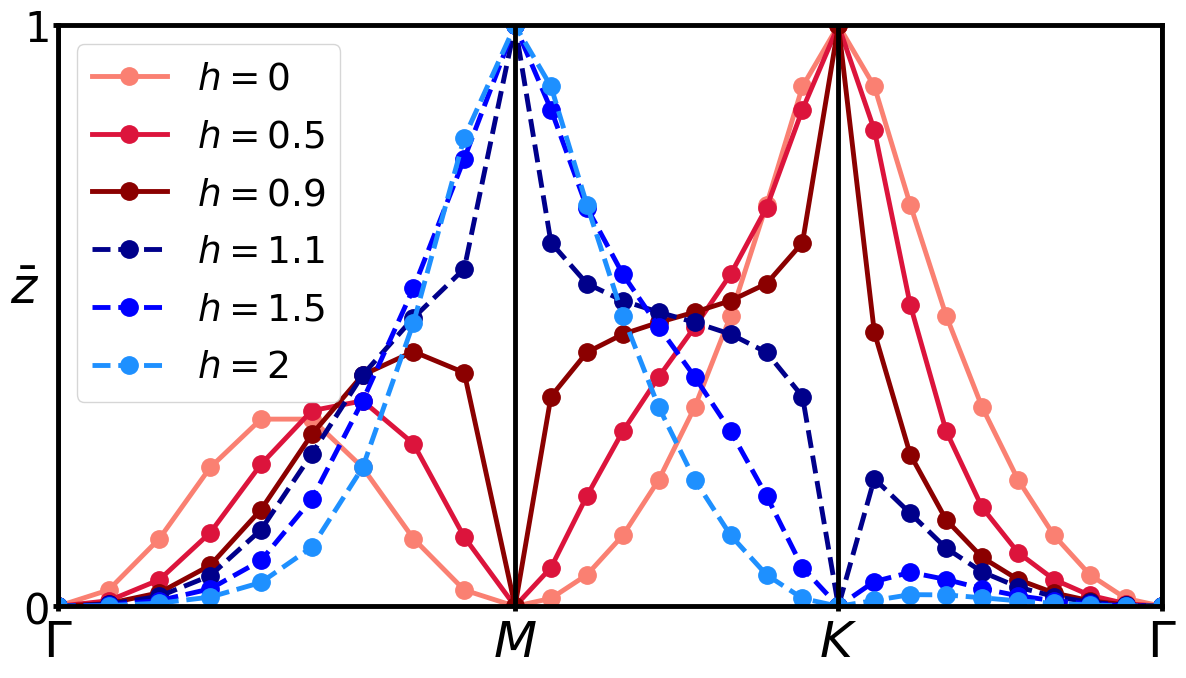

Reproduce this figure in Python.
"""
[redacted]

 Calculate the polarisation of 1D chain on Gamma, K, M, Gamma line
 for a serie of h parameter
"""

import numpy as np
from math import pi, sqrt
import matplotlib.pyplot as plt
import seaborn as sns


def u1(kx, ky, kz):
    """First component of eigenvector"""
    lamb = np.sqrt(
        np.power(np.sin(kx), 2) + t ** 2 * np.power(np.sin(ky), 2)
        + np.power(np.sin(kz), 2) + np.power(
            np.cos(kx) + np.cos(ky) + np.cos(kz) + h, 2))
    return np.divide(np.sin(kz) - 1j * (
            np.cos(kx) + np.cos(ky) + np.cos(kz) + h), lamb)


def u2(kx, ky, kz):
    """Second component of eigenvector"""
    lamb = np.sqrt(
        np.power(np.sin(kx), 2) + t ** 2 * np.power(np.sin(ky), 2)
        + np.power(np.sin(kz), 2) + np.power(
            np.cos(kx) + np.cos(ky) + np.cos(kz) + h, 2))
    return np.divide(-np.sin(kx) + 1j * t * np.sin(ky), lamb)


def polariz(kx, ky, nk):
    """Calculate the polarization in z direction at (kx,ky) point"""
    ps1 = u1(kx, ky, 0)
    ps2 = u2(kx, ky, 0)
    p001_complex = 0
    for nkz in range(1, nk):
        kz = 2 * pi * nkz / (nk - 1)
        psi1_step = u1(kx, ky, kz)
        psi2_step = u2(kx, ky, kz)
        p001_complex += (np.conj(ps1) * (psi1_step - ps1)
                         + np.conj(ps2) * (psi2_step - ps2))
        ps1 = psi1_step
        ps2 = psi2_step
    p001 = -np.real(1j * p001_complex) / 2 / pi
    return p001


def pol_by_angle(kx, ky, nz):
    """Calculate polarization taking in account only angle between <uk|uk+dk>"""
    ps1 = u1(kx, ky, 0)
    ps2 = u2(kx, ky, 0)
    p001 = 0
    for nkz in range(1, nz):
        kz = 2 * pi * nkz / (nz - 1)
        psi1_step = u1(kx, ky, kz)
        psi2_step = u2(kx, ky, kz)
        p001 += np.angle(np.conj(ps1) * psi1_step + np.conj(ps2) * psi2_step)
        ps1 = psi1_step
        ps2 = psi2_step
    return -p001 / 2 / pi


def pol_GMKG(nk, nz):
    """Pz on the lines GMKG"""
    p = np.empty(3 * nk - 2)
    for ik in range(nk):
        k = pi * ik / (nk - 1)
        p[ik] = -pol_by_angle(k, k, nz)
        p[nk + ik - 1] = -pol_by_angle(pi, pi - k, nz)
        p[2 * nk + ik - 2] = -pol_by_angle(pi - k, 0, nz)
    return p


t = 1

Nk = 1000
Nkgrid = 10

hchi2 = [0, 0.5, 0.9]
Nhchi2 = len(hchi2)

hchi1 = [1.1, 1.5, 2]
Nhchi1 = len(hchi1)


P001chi2 = np.empty((3 * Nkgrid - 2, Nhchi2))
P001chi1 = np.empty((3 * Nkgrid - 2, Nhchi1))

for ih in range(Nhchi2):
    h = hchi2[ih]
    P001chi2[:, ih] = pol_GMKG(Nkgrid, Nk)
for ih in range(Nhchi1):
    h = hchi1[ih]
    P001chi1[:, ih] = pol_GMKG(Nkgrid, Nk)

K_part = np.linspace(0, 1, Nkgrid)
K_plot = np.concatenate((K_part * sqrt(2), sqrt(2) + K_part[1:],
                         sqrt(2) + 1 + K_part[1:]))

# Sizes for paper
fig = plt.figure(figsize=[12, 7])
sns.set_palette(sns.color_palette(['salmon', 'crimson', 'darkred',
                                   'darkblue', 'blue', 'dodgerblue']))

ax = fig.add_axes([0.06, 0.11, 0.92, 0.83])
fs = 36
fss = 30
fsss = 27
ls = 3.5
ps = 25
ax.yaxis.set_label_coords(-0.03, 0.5)

# Sizes for poster
# fig = plt.figure(figsize=[3.5, 5])
# ax = fig.add_axes([0.13, 0.13, 0.82, 0.82])
# fs = 40
# fss = 35
# axs = 2.5
# ls = 5
# ps = 20
# ax.set_xlabel(r'$k_x$', fontsize=fs)
# ax.xaxis.set_label_coords(0.5, -0.08)
# ax.yaxis.set_label_coords(-0.1, 0.5)
ax.set_ylabel(r'$\bar{z}$', rotation='horizontal', fontsize=fs)
# ylabel place for paper
# ax.yaxis.set_label_coords(-0.17, 0.35)

# ylabel place for poster
x_ticks = [0, sqrt(2), sqrt(2) + 1, sqrt(2) + 2]
ax.tick_params(labelsize=fss, width=ls)
ax.tick_params(axis='x', labelsize=fs)
ax.tick_params(axis='y', pad=3)
ax.set_xlim(0, sqrt(2) + 2)
ax.set_ylim(0, 1)
ax.set_xticks(x_ticks)
ax.set_xticklabels([r'$\Gamma$', r'$M$', r'$K$', r'$\Gamma$'])
ax.set_yticks([0, 1])
ax.set_yticklabels([r'$0$', r'$1$'])
for axis in ['top', 'bottom', 'left', 'right']:
    ax.spines[axis].set_linewidth(ls)

settings = {'marker': '.', 'linewidth': ls, 'markersize': ps}

ax.plot(K_plot, P001chi2[:, 0],
        linestyle='solid', label='$h=0$', color='salmon', **settings)
ax.plot(K_plot, P001chi2[:, 1],
        linestyle='solid', label='$h=0.5$', color='crimson', **settings)
ax.plot(K_plot, P001chi2[:, 2],
        linestyle='solid', label='$h=0.9$', color='darkred', **settings)

ax.plot(K_plot, P001chi1[:, 0],
        linestyle='--', label='$h=1.1$', color='darkblue', **settings)
ax.plot(K_plot, P001chi1[:, 1],
        linestyle='--', label='$h=1.5$', color='blue', **settings)
ax.plot(K_plot, P001chi1[:, 2],
        linestyle='--', label='$h=2$', color='dodgerblue', **settings)

for xc in x_ticks:
    ax.axvline(x=xc, color='k', linewidth=ls)
plt.legend(fontsize=fsss, loc='upper left')
# plt.text(0.5, 0.8, '$k_y=0$', fontsize=fss)
# plt.savefig('Images/HybridWannierFunctions/WCC_halfBZ_h-15_GMKG.png',
#             bbox_inches=None)
plt.show()
# P001 = np.empty((Nkgrid, Nkgrid))
# for ikx in range(Nkgrid):
#     for iky in range(Nkgrid):
#         Kx = 2 * pi * ikx / (Nkgrid - 1)
#         Ky = 2 * pi * iky / (Nkgrid - 1)
#
#         P001[ikx, iky] = polariz(Kx, Ky, Nk)
#
#         # Kx = pi
#         # Ky = pi
#         # psi1 = u1(Kx, Ky, Kz)
#         # psi2 = u2(Kx, Ky, Kz)
#         #
#         # P001[ikx, iky] = np.real(1j * np.sum(np.conj(psi1[0:Nk - 1])
#         #                          * (psi1[1:Nk] - psi1[0:Nk - 1])
#         #                          + np.conj(psi2[0:Nk - 1])
#         #                          * (psi2[1:Nk] - psi2[0:Nk - 1])) / 2 / pi)
#
# print(np.sum(P001) / Nkgrid**2)
# plt.figure()
# plt.imshow(P001)
# # plt.plot(Kz[0: Nk - 1], np.real((psi1[:Nk - 1] - psi1[1:]))
# #          * np.imag(psi1[:Nk - 1]))
# plt.colorbar()
# plt.show()
